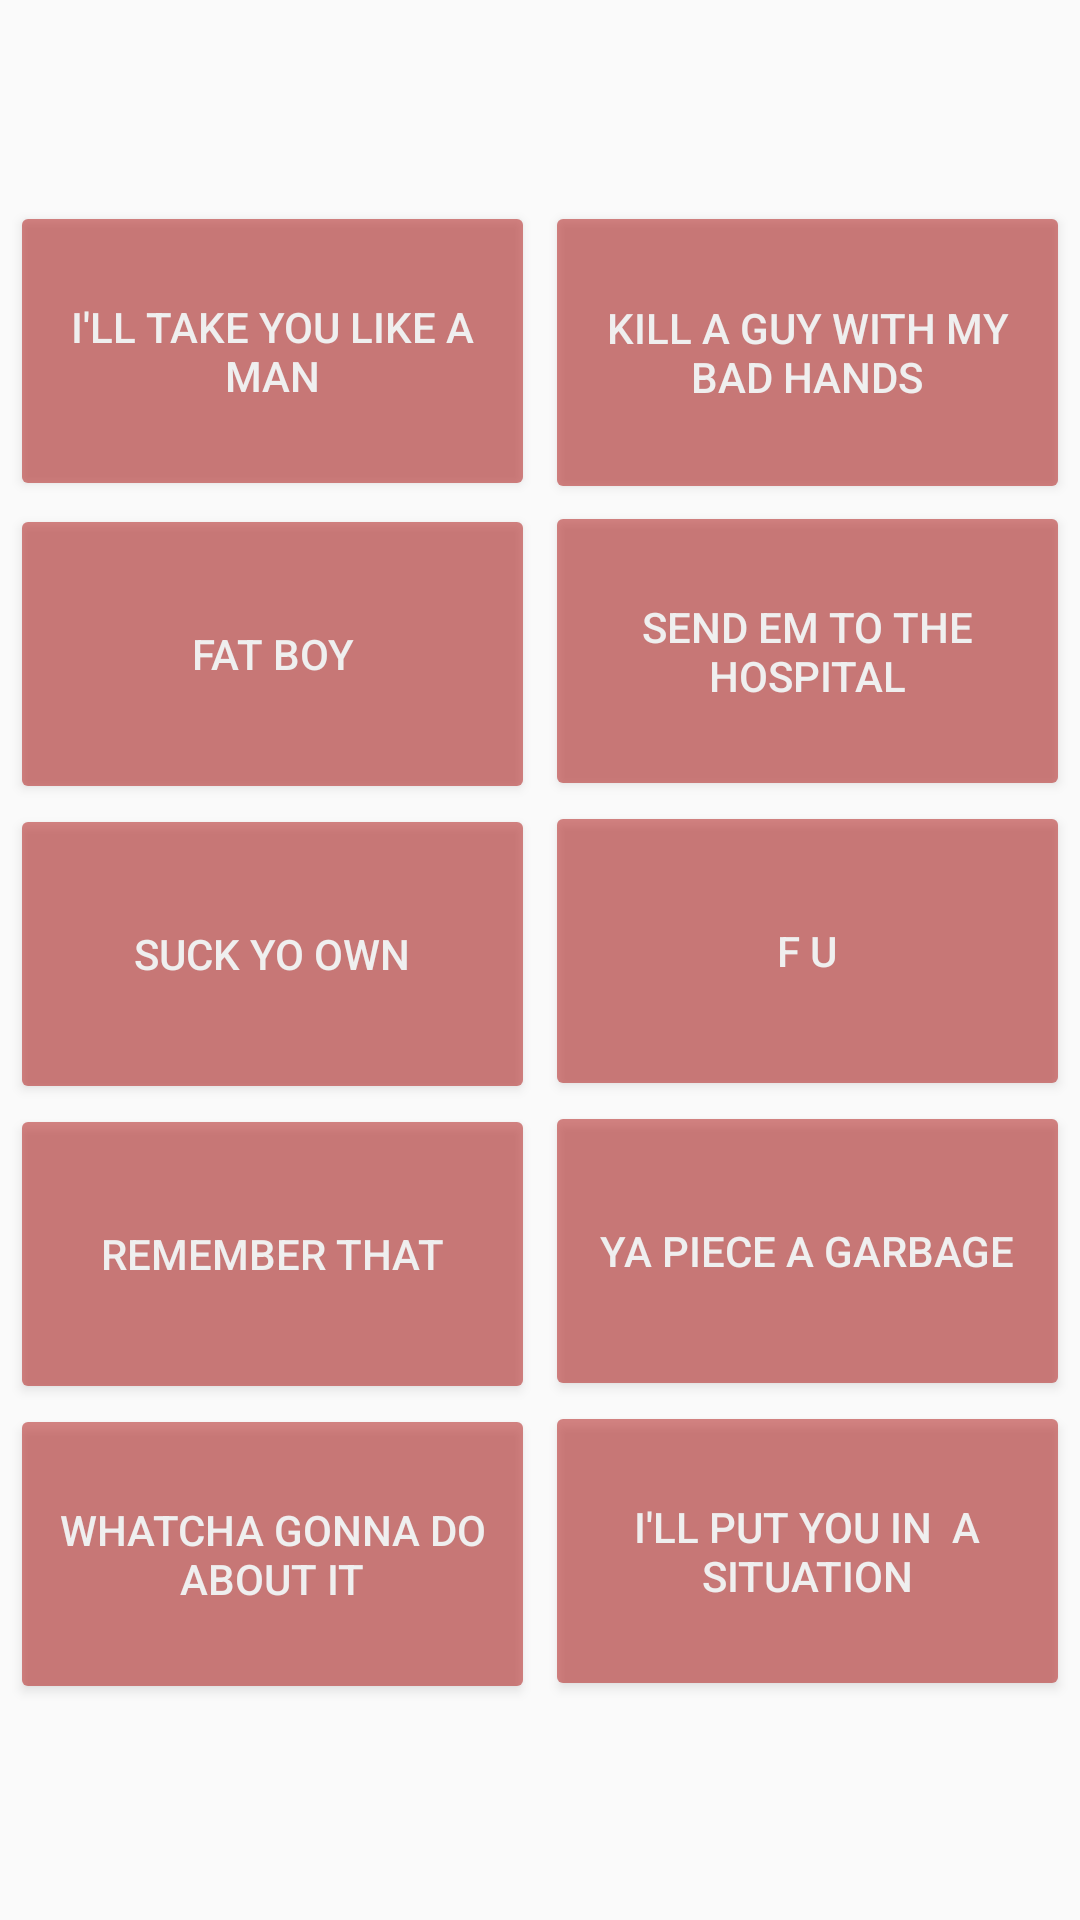

Layout XML and referenced resources for this Android screen:
<!-- AndroidManifest.xml: application theme AppTheme -->
<!-- res/layout/fragment_insults.xml -->
<?xml version="1.0" encoding="utf-8"?>
<android.support.constraint.ConstraintLayout xmlns:android="http://schemas.android.com/apk/res/android"
xmlns:app="http://schemas.android.com/apk/res-auto"
xmlns:tools="http://schemas.android.com/tools"
android:layout_width="match_parent"
android:layout_height="match_parent"
android:orientation="vertical"
    android:scrollbars="vertical"
    app:layout_behavior="@string/appbar_scrolling_view_behavior">

    <Button
        android:id="@+id/b_takeyou"
        android:layout_width="175dp"
        android:layout_height="100dp"
        android:alpha=".5"
        android:backgroundTint="@color/red"
        android:text="I'LL TAKE YOU LIKE A MAN"
        android:textColor="@color/white"
        app:layout_constraintLeft_toLeftOf="parent"
        app:layout_constraintRight_toLeftOf="@id/b_badhands"
        app:layout_constraintTop_toBottomOf="@id/guideline" />

    <Button
        android:id="@+id/b_badhands"
        android:layout_width="175dp"
        android:layout_height="101dp"
        android:alpha=".5"
        android:backgroundTint="@color/red"
        android:text="KILL A GUY WITH MY BAD HANDS"
        android:textColor="@color/white"
        app:layout_constraintLeft_toRightOf="@id/b_takeyou"
        app:layout_constraintRight_toRightOf="parent"
        app:layout_constraintTop_toBottomOf="@id/guideline" />

    <Button
        android:id="@+id/b_hospital"
        android:layout_width="175dp"
        android:layout_height="100dp"
        android:alpha=".5"
        android:backgroundTint="@color/red"
        android:text="SEND EM TO THE HOSPITAL"
        android:textColor="@color/white"
        app:layout_constraintLeft_toRightOf="@id/b_fatboy"
        app:layout_constraintRight_toRightOf="parent"
        app:layout_constraintTop_toBottomOf="@id/b_takeyou" />

    <Button
        android:id="@+id/b_fatboy"
        android:layout_width="175dp"
        android:layout_height="100dp"
        android:alpha=".5"
        android:backgroundTint="@color/red"
        android:text="FAT BOY"
        android:textColor="@color/white"
        app:layout_constraintLeft_toLeftOf="parent"
        app:layout_constraintRight_toLeftOf="@id/b_hospital"
        app:layout_constraintTop_toBottomOf="@id/b_badhands" />

    <Button
        android:id="@+id/b_FU"
        android:layout_width="175dp"
        android:layout_height="100dp"
        android:backgroundTint="@color/red"
        android:layout_alignStart="@+id/b_vomit"
        android:alpha=".5"
        android:textColor="@color/white"
        android:text="F U"
        app:layout_constraintLeft_toRightOf="@id/b_suck"
        app:layout_constraintRight_toRightOf="parent"
        app:layout_constraintTop_toBottomOf="@id/b_hospital" />

    <Button
        android:id="@+id/b_suck"
        android:layout_width="175dp"
        android:layout_height="100dp"
        android:alpha=".5"
        android:backgroundTint="@color/red"
        android:text="SUCK YO OWN"
        android:textColor="@color/white"
        app:layout_constraintLeft_toLeftOf="parent"
        app:layout_constraintRight_toLeftOf="@id/b_FU"
        app:layout_constraintTop_toBottomOf="@id/b_fatboy" />

    <Button
        android:id="@+id/b_knock"
        android:layout_width="175dp"
        android:layout_height="100dp"
        android:layout_alignStart="@+id/b_spanish"
        android:alpha=".5"
        android:backgroundTint="@color/red"
        android:text="YA PIECE A GARBAGE"
        android:textColor="@color/white"
        app:layout_constraintLeft_toRightOf="@id/b_remember"
        app:layout_constraintRight_toRightOf="parent"
        app:layout_constraintTop_toBottomOf="@id/b_FU" />

    <Button
        android:id="@+id/b_remember"
        android:layout_width="175dp"
        android:layout_height="100dp"
        android:alpha=".5"
        android:backgroundTint="@color/red"
        android:text="REMEMBER THAT"
        android:textColor="@color/white"
        app:layout_constraintLeft_toLeftOf="parent"
        app:layout_constraintRight_toLeftOf="@id/b_knock"
        app:layout_constraintTop_toBottomOf="@id/b_suck" />

    <Button
        android:id="@+id/b_situation"
        android:layout_width="175dp"
        android:layout_height="100dp"
        android:layout_alignStart="@+id/b_spanish"
        android:alpha=".5"
        android:backgroundTint="@color/red"
        android:text="I'LL PUT YOU IN  A SITUATION"
        android:textColor="@color/white"
        app:layout_constraintLeft_toRightOf="@id/b_watcha"
        app:layout_constraintRight_toRightOf="parent"
        app:layout_constraintTop_toBottomOf="@id/b_knock" />


    <Button
        android:id="@+id/b_watcha"
        android:layout_width="175dp"
        android:layout_height="100dp"
        android:layout_alignStart="@+id/b_spanish"
        android:alpha=".5"
        android:backgroundTint="@color/red"
        android:text="WHATCHA GONNA DO ABOUT IT"
        android:textColor="@color/white"
        app:layout_constraintRight_toLeftOf="@id/b_situation"
        app:layout_constraintLeft_toLeftOf="parent"
        app:layout_constraintTop_toBottomOf="@id/b_remember" />

    <android.support.constraint.Guideline
        android:id="@+id/guideline"
        android:layout_width="wrap_content"
        android:layout_height="wrap_content"
        android:layout_marginTop="87dp"
        android:orientation="horizontal"
        app:layout_constraintGuide_begin="67dp"
        app:layout_constraintTop_toTopOf="parent" />


</android.support.constraint.ConstraintLayout>
<!-- resources referenced by this layout -->
<resources>
  <color name="red">#AF0F0D</color>
  <color name="white">#FFFFFF</color>
  <style name="AppTheme" parent="Theme.AppCompat.Light.NoActionBar">
          
          <item name="colorPrimary">@color/colorPrimary</item>
          <item name="colorPrimaryDark">@color/colorPrimaryDark</item>
          <item name="colorAccent">@color/colorAccent</item>
  
      </style>
  <color name="colorPrimary">#3F51B5</color>
  <color name="colorPrimaryDark">#303F9F</color>
  <color name="colorAccent">#FF4081</color>
</resources>
